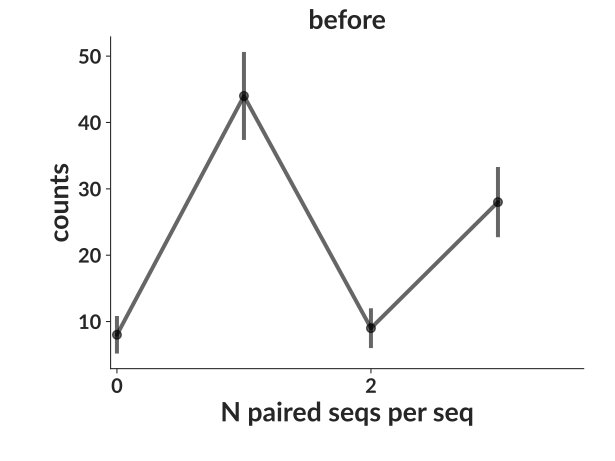

The table this chart was drawn from, first rows:
bin_low_edge, contents, binlabel, error
-1.5, 0.0, , 0.0
-0.5, 8.0, , 2.828
0.5, 44.0, , 6.633
1.5, 9.0, , 3.0
2.5, 28.0, , 5.292
3.5, 0.0, , 0.0
